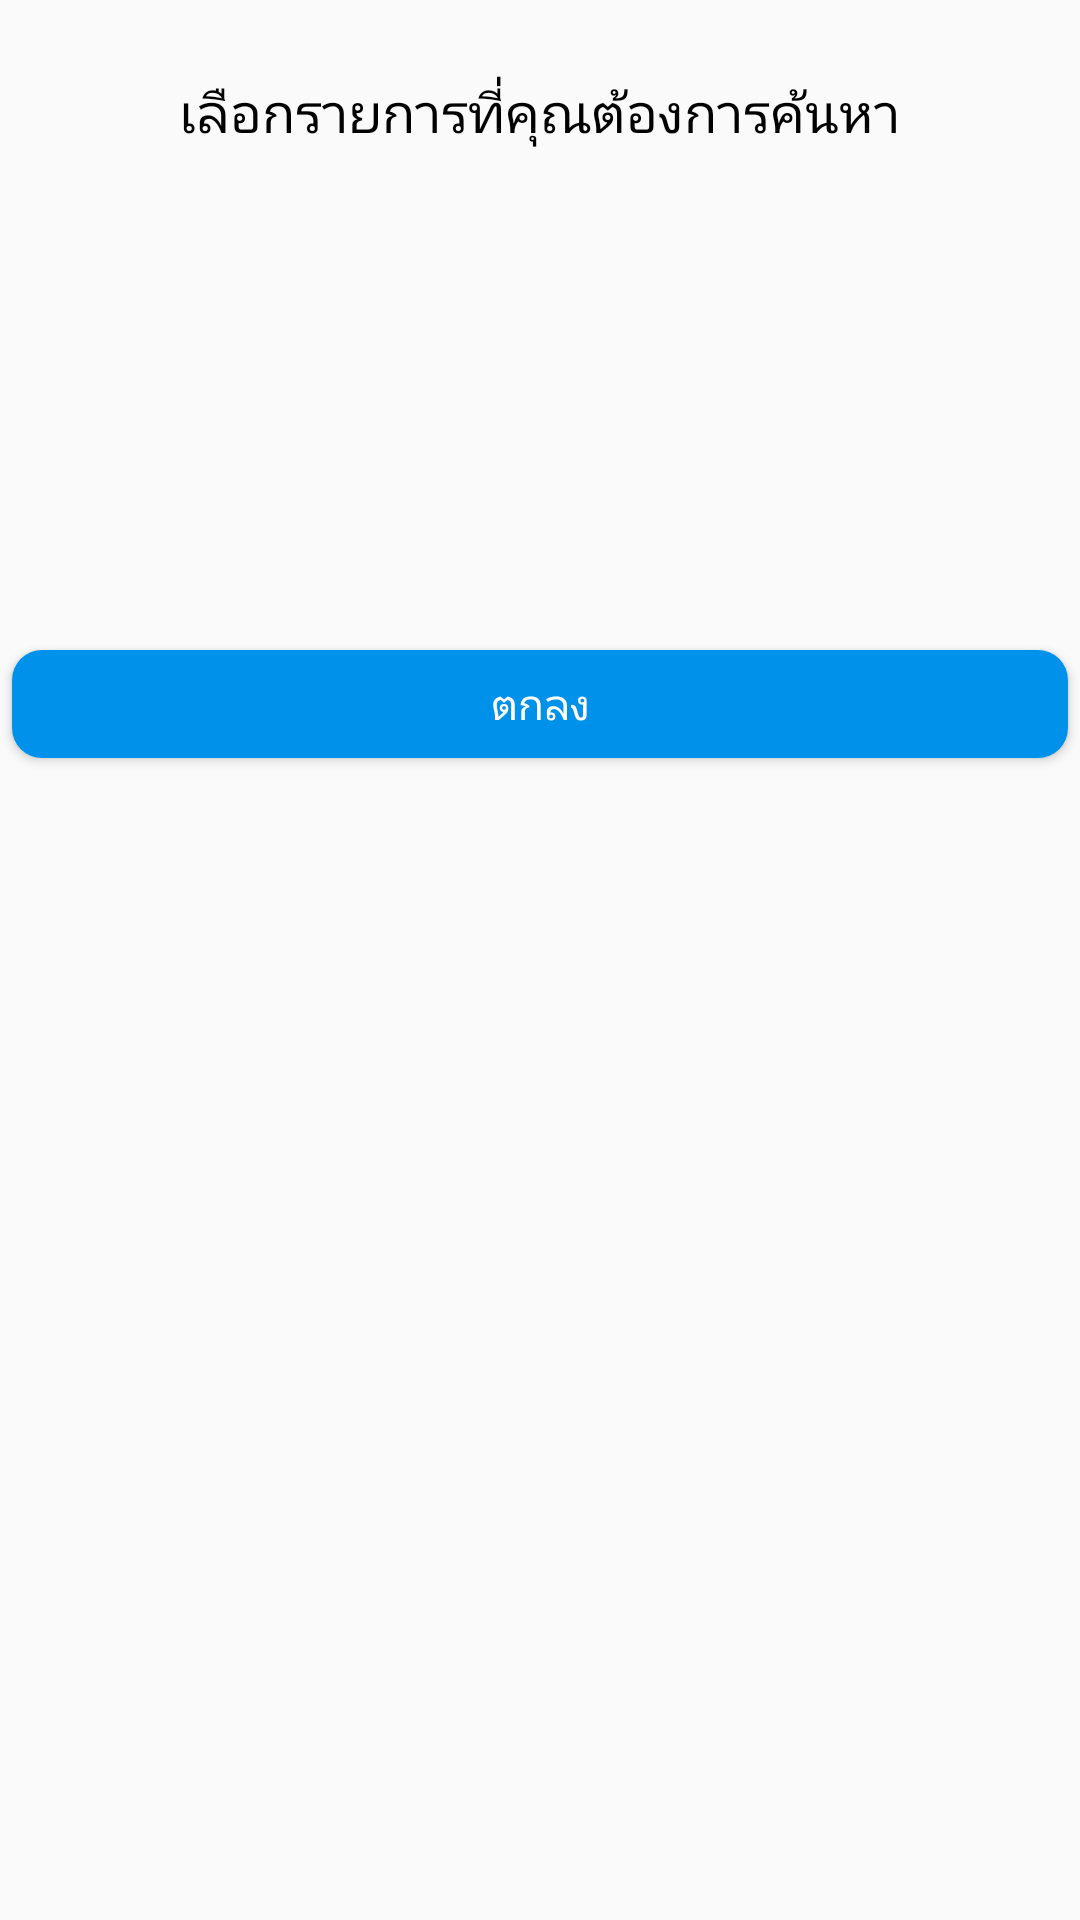

Produce the Android XML layout that renders to this screen, including the resource entries it uses.
<!-- AndroidManifest.xml: application theme AppTheme -->
<!-- res/layout/fragment2.xml -->
<?xml version="1.0" encoding="utf-8"?>
<RelativeLayout xmlns:android="http://schemas.android.com/apk/res/android"
    android:layout_width="match_parent"
    android:layout_height="match_parent"
    android:layout_margin="10dp">

    <TextView
        android:id="@+id/textView"
        android:layout_width="wrap_content"
        android:layout_height="wrap_content"
        android:layout_alignParentTop="true"
        android:layout_centerHorizontal="true"
        android:layout_marginTop="20dp"
        android:padding="5dp"
        android:text="@string/frag2_select_list"
        android:textColor="@android:color/black"
        android:textSize="18sp" />

    <ListView
        android:id="@+id/selectst"
        android:layout_width="match_parent"
        android:layout_height="125dp"
        android:layout_alignParentLeft="true"
        android:layout_alignParentStart="true"
        android:layout_below="@+id/textView"
        android:layout_marginTop="13dp" />

    <Button
        android:id="@+id/button"
        android:layout_width="match_parent"
        android:layout_height="wrap_content"
        android:layout_alignParentLeft="true"
        android:layout_alignParentStart="true"
        android:layout_below="@+id/selectst"
        android:layout_marginTop="18dp"
        android:background="@drawable/btn_rounded_corner"
        android:padding="10dp"
        android:text="@string/frag2_ok"
        android:textColor="@android:color/background_light" />

</RelativeLayout>
<!-- resources referenced by this layout -->
<resources>
  <!-- drawable btn_rounded_corner (drawable) -->
  <?xml version="1.0" encoding="utf-8"?>
  <inset xmlns:android="http://schemas.android.com/apk/res/android"
      android:insetLeft="4dp"
      android:insetTop="6dp"
      android:insetRight="4dp"
      android:insetBottom="6dp">
              <shape android:shape="rectangle"
                  android:tint="#0091ea">
                  <corners android:radius="10dp" />
                  <solid android:color="#1a237e" />
                  <padding android:bottom="6dp" />
              </shape>
  
  </inset>
  <string name="frag2_ok">ตกลง</string>
  <string name="frag2_select_list">เลือกรายการที่คุณต้องการค้นหา</string>
  <style name="AppTheme" parent="Theme.AppCompat.Light.DarkActionBar">
          
          <item name="colorPrimary">@color/colorPrimary</item>
          <item name="colorPrimaryDark">@color/colorPrimaryDark</item>
          <item name="colorAccent">@color/colorAccent</item>
      </style>
  <color name="colorPrimary">#576eeb</color>
  <color name="colorPrimaryDark">#303f9f</color>
  <color name="colorAccent">#ff4081</color>
</resources>
